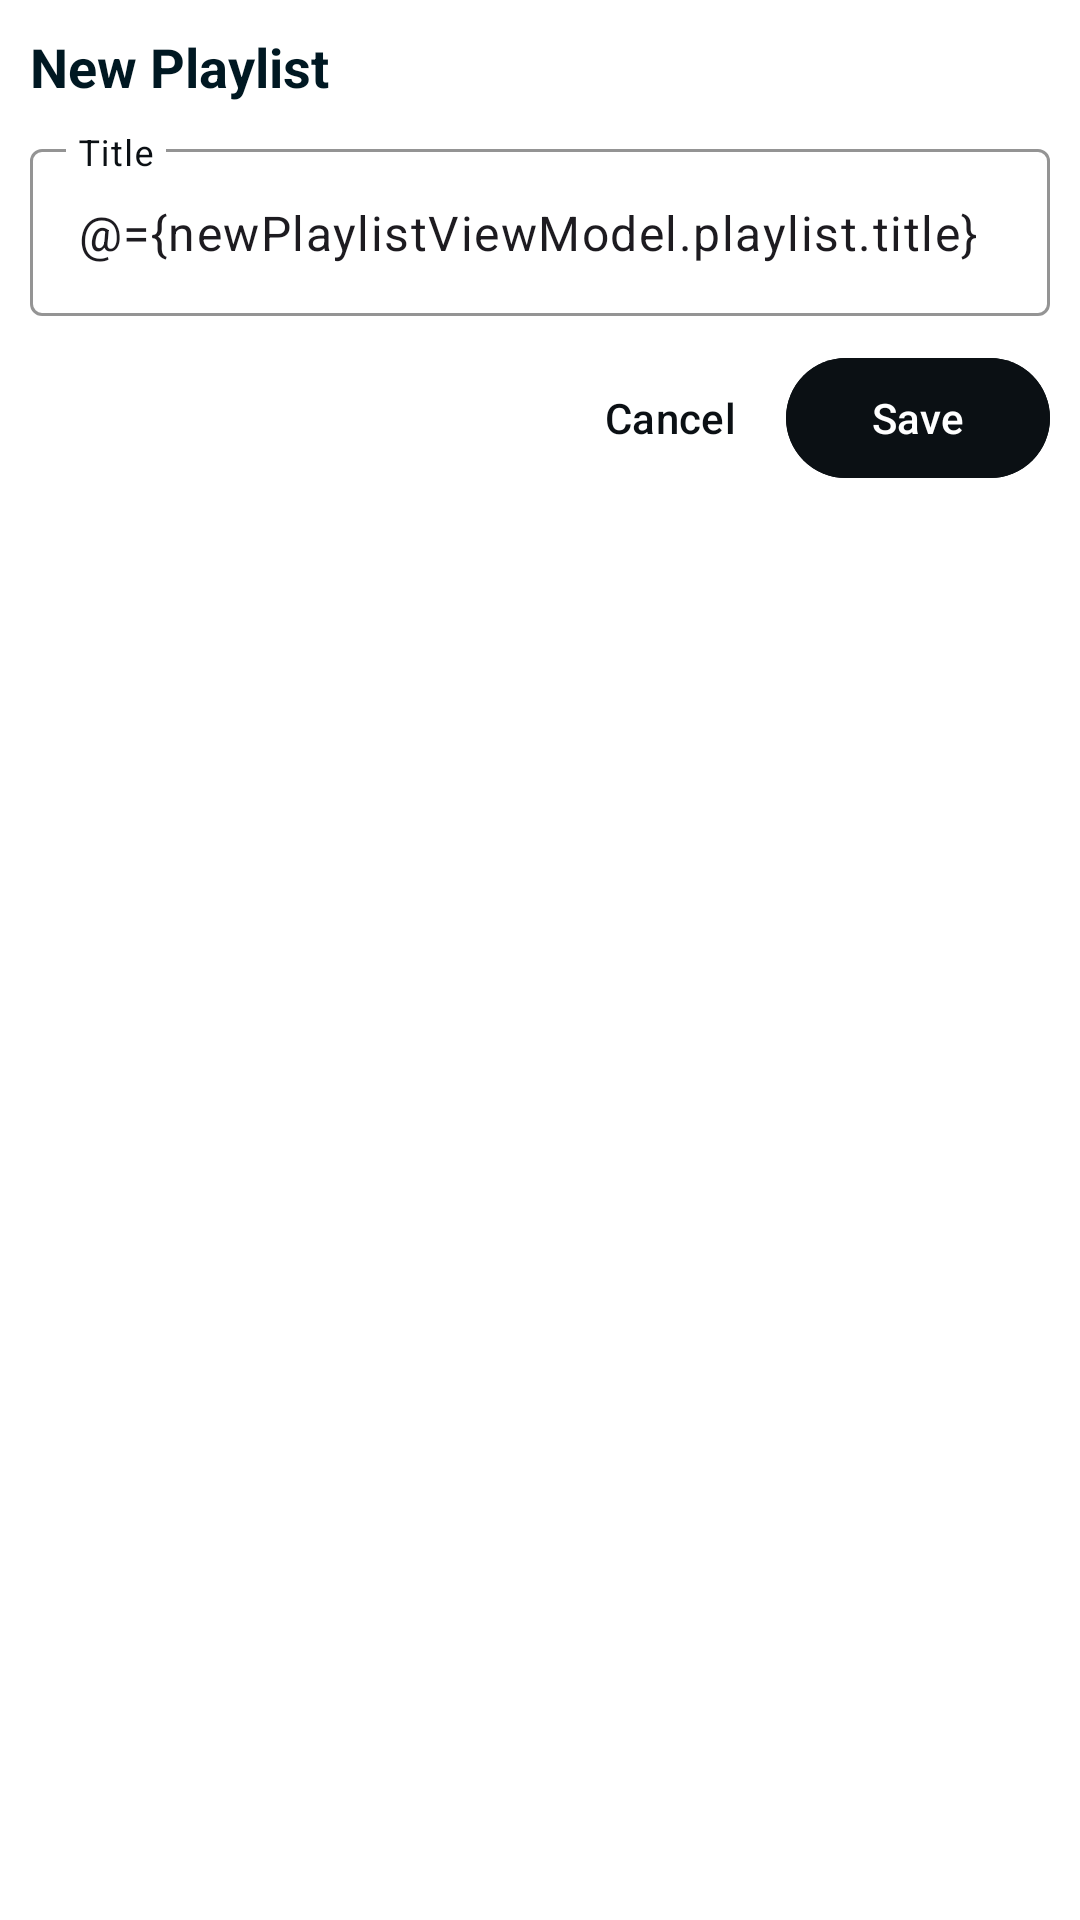

Layout XML and referenced resources for this Android screen:
<!-- AndroidManifest.xml: application theme Theme.SplashScreen -->
<!-- res/layout/fragment_playlists_new_playlist.xml -->
<?xml version="1.0" encoding="utf-8"?>
<layout
    xmlns:app="http://schemas.android.com/apk/res-auto"
    xmlns:android="http://schemas.android.com/apk/res/android">

    <data>
        <variable
            name="newPlaylistViewModel"
            type="br.com.listennow.viewmodel.NewPlaylistViewModel" />
    </data>

    <androidx.constraintlayout.widget.ConstraintLayout
        android:layout_width="match_parent"
        android:layout_height="wrap_content"
        android:padding="10dp"
        android:background="@color/white">

        <TextView
            android:id="@+id/playlists_new_playlist_screen"
            android:layout_width="wrap_content"
            android:layout_height="wrap_content"
            android:text="@string/playlists_new_playlist"
            android:textColor="@color/primary"
            android:textSize="18sp"
            android:textStyle="bold"
            app:layout_constraintStart_toStartOf="parent"
            app:layout_constraintTop_toTopOf="parent" />

        <com.google.android.material.textfield.TextInputLayout
            android:id="@+id/playlists_new_playlist_title"
            android:layout_width="match_parent"
            android:layout_height="wrap_content"
            app:layout_constraintTop_toBottomOf="@id/playlists_new_playlist_screen"
            app:layout_constraintStart_toStartOf="parent"
            app:layout_constraintEnd_toEndOf="parent"
            android:layout_marginTop="10dp"
            app:boxStrokeColor="@color/background"
            app:hintTextColor="@color/background"
            android:textColorHint="@color/background">

            <com.google.android.material.textfield.TextInputEditText
                android:layout_width="match_parent"
                android:layout_height="match_parent"
                android:hint="@string/playlists_new_playlist_title"
                android:text="@={newPlaylistViewModel.playlist.title}" />
        </com.google.android.material.textfield.TextInputLayout>

        <com.google.android.material.button.MaterialButton
            style="@style/Widget.Material3.Button.TextButton.Dialog"
            android:id="@+id/playlists_new_playlist_cancel"
            android:layout_width="wrap_content"
            android:layout_height="wrap_content"
            android:text="@string/playlists_new_playlist_cancel"
            app:layout_constraintTop_toBottomOf="@id/playlists_new_playlist_title"
            app:layout_constraintEnd_toStartOf="@id/playlists_new_playlist_save"
            android:layout_marginEnd="5dp"
            android:layout_marginTop="10dp"
            android:textColor="@color/background"/>

        <com.google.android.material.button.MaterialButton
            android:id="@+id/playlists_new_playlist_save"
            android:layout_width="wrap_content"
            android:layout_height="wrap_content"
            android:text="@string/playlists_new_playlist_save"
            app:layout_constraintTop_toBottomOf="@id/playlists_new_playlist_title"
            app:layout_constraintEnd_toEndOf="parent"
            android:layout_marginTop="10dp"
            android:textColor="@color/white"
            android:backgroundTint="@color/background"/>
    </androidx.constraintlayout.widget.ConstraintLayout>
</layout>
<!-- resources referenced by this layout -->
<resources>
  <color name="background">#0b1014</color>
  <color name="primary">#001822</color>
  <color name="white">#FFFFFFFF</color>
  <string name="playlists_new_playlist">New Playlist</string>
  <string name="playlists_new_playlist_cancel">Cancel</string>
  <string name="playlists_new_playlist_save">Save</string>
  <string name="playlists_new_playlist_title">Title</string>
  <style name="Theme.SplashScreen" parent="Theme.Material3.DayNight.NoActionBar">
          <item name="statusBarBackground">@color/background</item>
          <item name="android:windowBackground">@drawable/splash_screen</item>
      </style>
  <!-- drawable splash_screen (drawable) -->
  <?xml version="1.0" encoding="utf-8"?>
  <layer-list xmlns:android="http://schemas.android.com/apk/res/android">
      <item android:drawable="@color/primary" />
      <item
          android:width="300dp"
          android:height="300dp"
          android:gravity="center">
          <bitmap
  
              android:src="@drawable/icon2" />
      </item>
  </layer-list>
  <!-- drawable icon2: png bitmap (drawable, 20664 bytes) -->
</resources>
